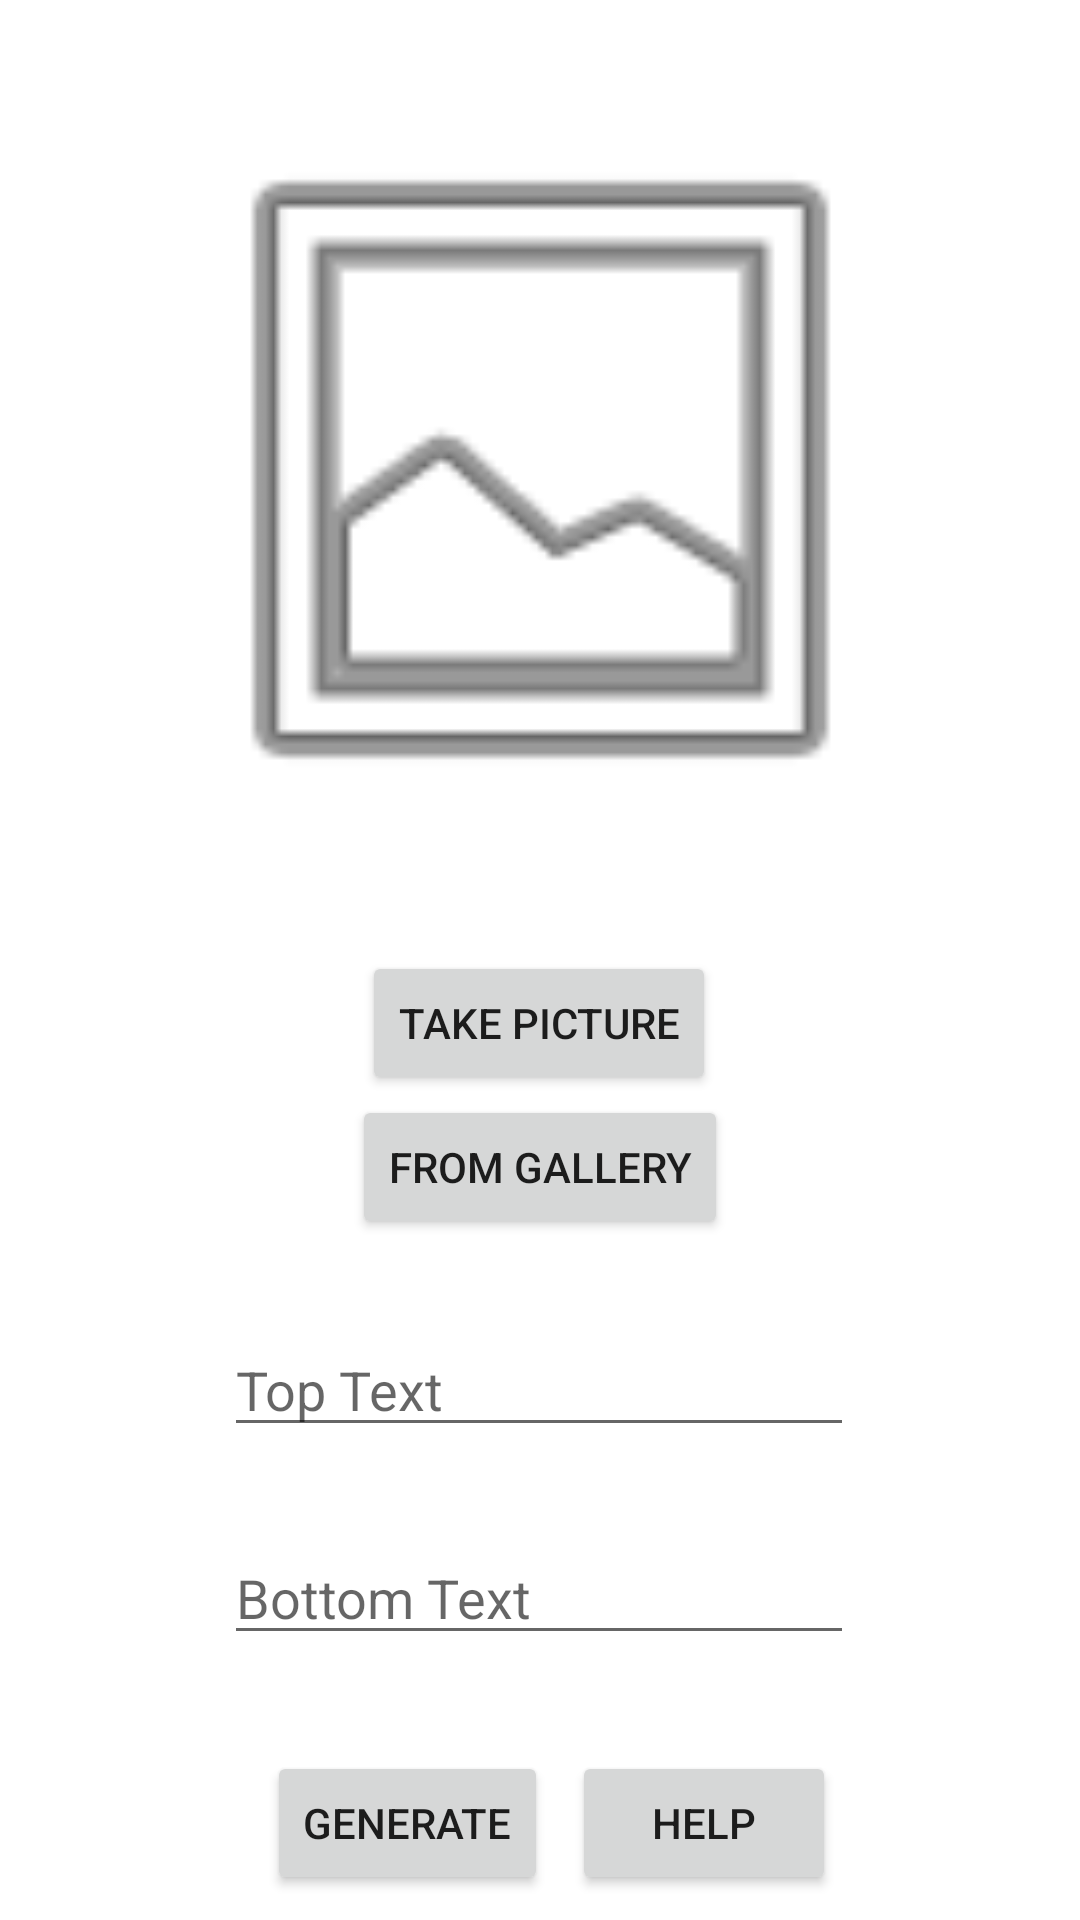

Android layout source for this screen:
<!-- AndroidManifest.xml: application theme Theme.HauptmannFinal -->
<!-- res/layout/activity_main.xml -->
<?xml version="1.0" encoding="utf-8"?>
<androidx.constraintlayout.widget.ConstraintLayout xmlns:android="http://schemas.android.com/apk/res/android"
    xmlns:app="http://schemas.android.com/apk/res-auto"
    xmlns:tools="http://schemas.android.com/tools"
    android:layout_width="match_parent"
    android:layout_height="match_parent"
    tools:context=".MainActivity">

    <ImageView
        android:id="@+id/srcImgView"
        android:layout_width="255dp"
        android:layout_height="265dp"
        android:layout_marginTop="24dp"
        app:layout_constraintEnd_toEndOf="parent"
        app:layout_constraintStart_toStartOf="parent"
        app:layout_constraintTop_toTopOf="parent"
        app:srcCompat="@android:drawable/ic_menu_gallery" />

    <Button
        android:id="@+id/camBtn"
        android:layout_width="wrap_content"
        android:layout_height="wrap_content"
        android:layout_marginTop="28dp"
        android:text="Take Picture"
        app:layout_constraintEnd_toEndOf="parent"
        app:layout_constraintHorizontal_bias="0.498"
        app:layout_constraintStart_toStartOf="parent"
        app:layout_constraintTop_toBottomOf="@+id/srcImgView" />

    <Button
        android:id="@+id/galBtn"
        android:layout_width="wrap_content"
        android:layout_height="wrap_content"
        android:text="From Gallery"
        app:layout_constraintEnd_toEndOf="parent"
        app:layout_constraintStart_toStartOf="parent"
        app:layout_constraintTop_toBottomOf="@+id/camBtn" />

    <EditText
        android:id="@+id/editTopText"
        android:layout_width="wrap_content"
        android:layout_height="wrap_content"
        android:layout_marginTop="28dp"
        android:ems="10"
        android:hint="Top Text"
        android:inputType="text"
        app:layout_constraintEnd_toEndOf="parent"
        app:layout_constraintHorizontal_bias="0.497"
        app:layout_constraintStart_toStartOf="parent"
        app:layout_constraintTop_toBottomOf="@+id/galBtn" />

    <EditText
        android:id="@+id/editBottomText"
        android:layout_width="wrap_content"
        android:layout_height="wrap_content"
        android:layout_marginTop="28dp"
        android:ems="10"
        android:hint="Bottom Text"
        android:inputType="text"
        app:layout_constraintEnd_toEndOf="parent"
        app:layout_constraintHorizontal_bias="0.497"
        app:layout_constraintStart_toStartOf="parent"
        app:layout_constraintTop_toBottomOf="@+id/editTopText" />

    <Button
        android:id="@+id/generateBtn"
        android:layout_width="wrap_content"
        android:layout_height="wrap_content"
        android:layout_marginTop="32dp"
        android:text="Generate"
        app:layout_constraintEnd_toEndOf="parent"
        app:layout_constraintHorizontal_bias="0.334"
        app:layout_constraintStart_toStartOf="parent"
        app:layout_constraintTop_toBottomOf="@+id/editBottomText" />

    <Button
        android:id="@+id/helpBtn"
        android:layout_width="wrap_content"
        android:layout_height="wrap_content"
        android:layout_marginTop="32dp"
        android:text="Help"
        app:layout_constraintEnd_toEndOf="parent"
        app:layout_constraintHorizontal_bias="0.09"
        app:layout_constraintStart_toEndOf="@+id/generateBtn"
        app:layout_constraintTop_toBottomOf="@+id/editBottomText" />

</androidx.constraintlayout.widget.ConstraintLayout>
<!-- resources referenced by this layout -->
<resources>
  <style name="Theme.HauptmannFinal" parent="Theme.MaterialComponents.DayNight.DarkActionBar">
          
          <item name="colorPrimary">@color/purple_500</item>
          <item name="colorPrimaryVariant">@color/purple_700</item>
          <item name="colorOnPrimary">@color/white</item>
          
          <item name="colorSecondary">@color/teal_200</item>
          <item name="colorSecondaryVariant">@color/teal_700</item>
          <item name="colorOnSecondary">@color/black</item>
          
          <item name="android:statusBarColor" tools:targetApi="l">?attr/colorPrimaryVariant</item>
          
      </style>
  <!-- not gathered from this repository: default colours our renderer supplied (Android Studio template values) -->
  <color name="purple_500">#FF6200EE</color>
  <color name="purple_700">#FF3700B3</color>
  <color name="teal_200">#FF03DAC5</color>
  <color name="teal_700">#FF018786</color>
  <color name="black">#FF000000</color>
  <color name="white">#FFFFFFFF</color>
</resources>
